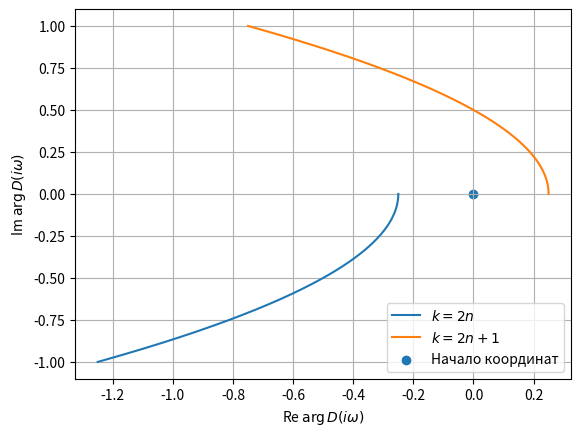

Write Python code to recreate this figure.
import numpy as np
import matplotlib.pyplot as plt

def mih_even(w):
    return -w**2 - 1.j * w - 1/4
def mih_odd(w):
    return -w**2 + 1.j * w + 1/4


w_range = np.linspace(0, 1, int(10**3))
even_data = np.vectorize(mih_even)(w_range)
odd_data = np.vectorize(mih_odd)(w_range)
plt.plot(np.real(even_data), np.imag(even_data), label=r"$k = 2n$")
plt.plot(np.real(odd_data), np.imag(odd_data), label=r"$k = 2n+1$")
plt.scatter([0], [0], label='Начало координат')
plt.xlabel(r"Re $\arg D(i\omega)$")
plt.ylabel(r"Im $\arg D(i\omega)$")
plt.grid()
plt.legend()
plt.show()
